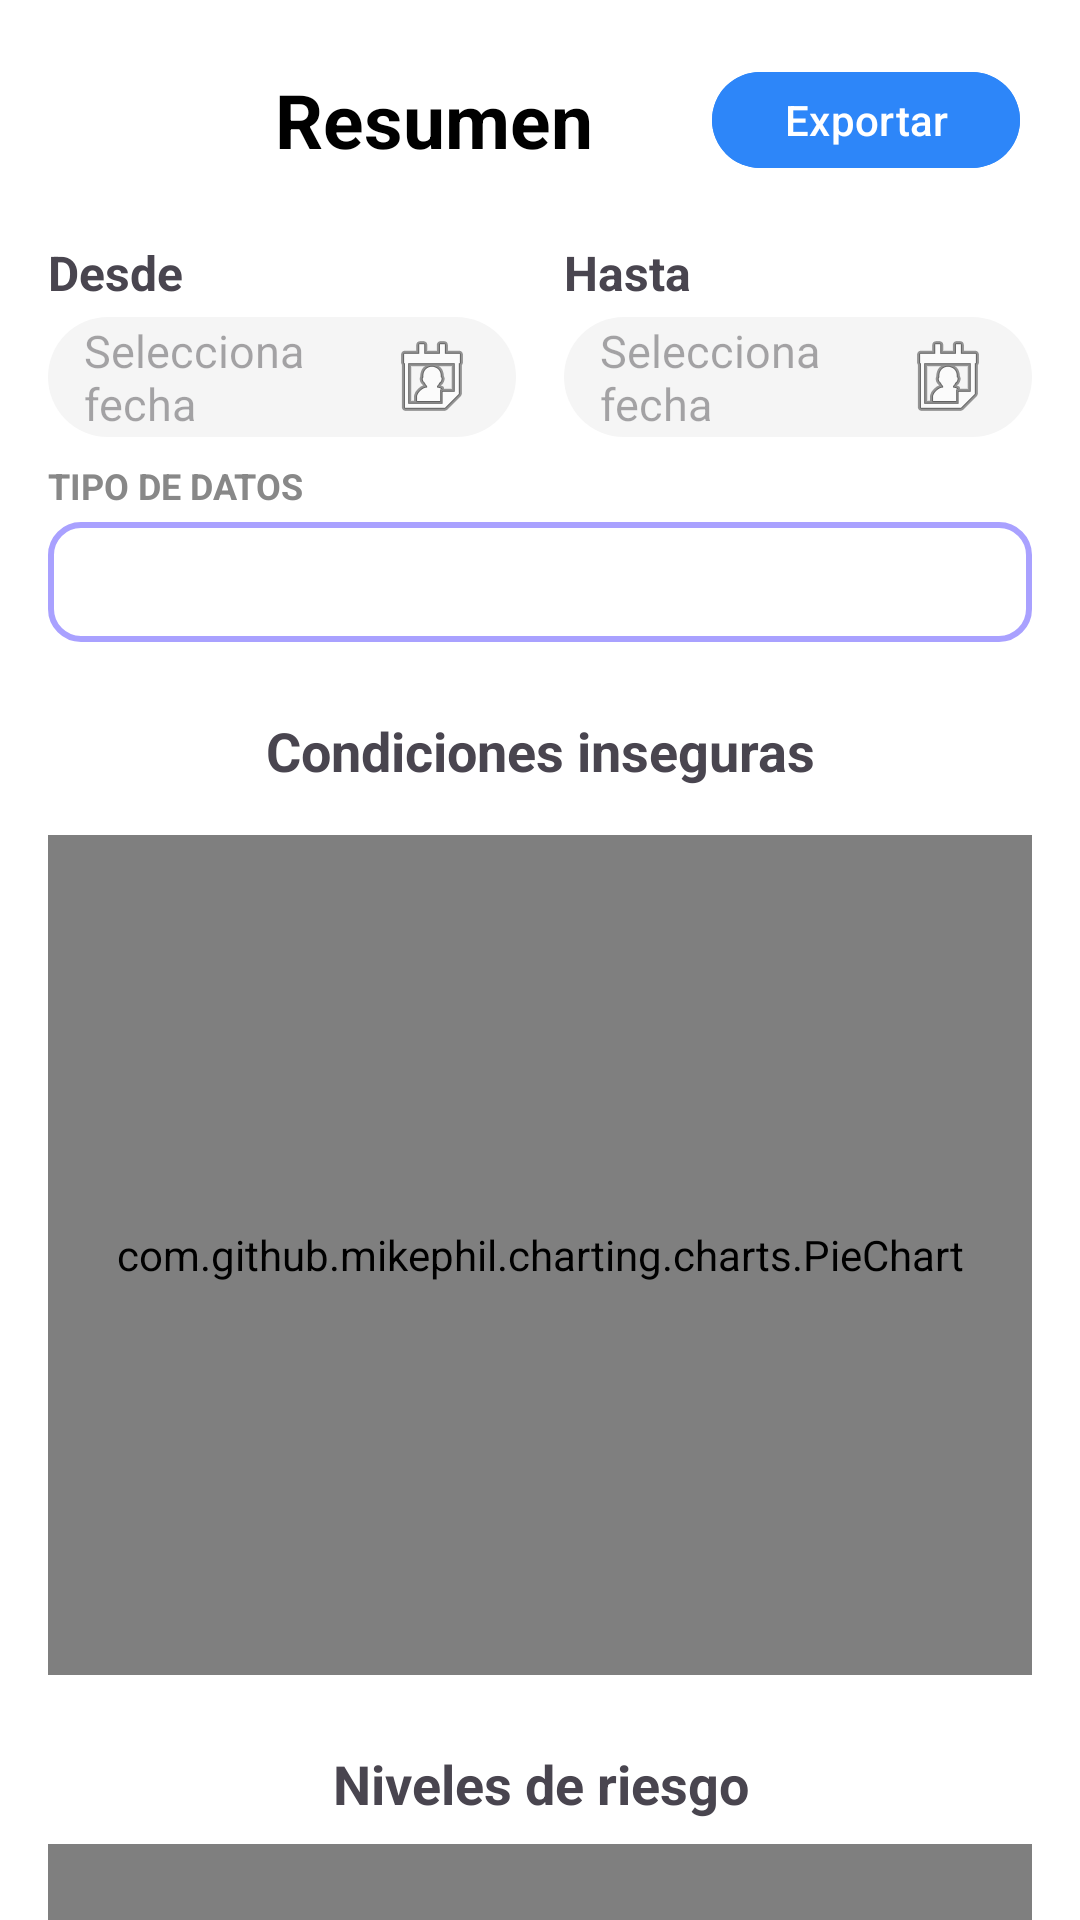

Here is an Android app screen rendered from its layout file. Give the layout XML and the strings, colors and styles it references.
<!-- AndroidManifest.xml: application theme Theme.Reportes -->
<!-- res/layout/activity_resumen.xml -->
<?xml version="1.0" encoding="utf-8"?>
<androidx.constraintlayout.widget.ConstraintLayout xmlns:android="http://schemas.android.com/apk/res/android"
        xmlns:tools="http://schemas.android.com/tools"
        xmlns:app="http://schemas.android.com/apk/res-auto"
        android:id="@+id/main"
        android:layout_width="match_parent"
        android:layout_height="match_parent"
        android:background="@color/white"
        tools:context=".ui.administrador.ResumenActivity">

    
    <LinearLayout
            android:id="@+id/headerLayout"
            android:orientation="horizontal"
            android:layout_width="match_parent"
            android:layout_height="wrap_content"
            android:gravity="center_vertical"
            android:padding="16dp"
            app:layout_constraintTop_toTopOf="parent"
            app:layout_constraintStart_toStartOf="parent"
            app:layout_constraintEnd_toEndOf="parent">

        <ImageButton
                android:id="@+id/btnBack"
                android:layout_width="48dp"
                android:layout_height="48dp"
                android:background="?attr/selectableItemBackgroundBorderless"
                android:src="@drawable/outline_arrow_back_24"
                android:contentDescription="Regresar"
                android:padding="8dp"
                android:layout_marginStart="-12dp"/>

        <TextView
                android:layout_width="0dp"
                android:layout_height="40dp"
                android:layout_weight="1"
                android:text="Resumen"
                android:textStyle="bold"
                android:textSize="25sp"
                android:gravity="center"
                android:textColor="@color/textBlack"/>

        <com.google.android.material.button.MaterialButton
                android:id="@+id/btnExportar"
                android:layout_width="wrap_content"
                android:layout_height="40dp"
                android:text="Exportar"
                android:textAllCaps="false"
                android:textColor="#FFFFFF"
                app:cornerRadius="16dp"
                android:backgroundTint="@color/colorAccent"
                android:layout_marginEnd="4dp"/>
    </LinearLayout>

    
    <androidx.core.widget.NestedScrollView
            android:layout_width="match_parent"
            android:layout_height="0dp"
            android:fillViewport="true"
            app:layout_constraintTop_toBottomOf="@id/headerLayout"
            app:layout_constraintBottom_toBottomOf="parent"
            app:layout_constraintStart_toStartOf="parent"
            app:layout_constraintEnd_toEndOf="parent">

        <LinearLayout
                android:orientation="vertical"
                android:paddingStart="16dp"
                android:paddingEnd="16dp"
                android:layout_width="match_parent"
                android:layout_height="wrap_content">

            
            <LinearLayout
                    android:orientation="horizontal"
                    android:layout_width="match_parent"
                    android:layout_height="wrap_content"
                    android:gravity="center"
                    android:layout_marginBottom="8dp">

                
                <LinearLayout
                        android:orientation="vertical"
                        android:layout_width="0dp"
                        android:layout_height="wrap_content"
                        android:layout_weight="1"
                        android:paddingEnd="8dp">

                    <TextView
                            android:text="Desde"
                            android:textStyle="bold"
                            android:textSize="16sp"
                            android:layout_width="wrap_content"
                            android:layout_height="wrap_content"
                            android:layout_marginBottom="4dp"/>

                    <EditText
                            android:id="@+id/etFechaDesde"
                            android:layout_width="match_parent"
                            android:layout_height="40dp"
                            android:hint="Selecciona fecha"
                            android:background="@drawable/edittext_background"
                            android:paddingStart="12dp"
                            android:paddingEnd="12dp"
                            android:textSize="15sp"
                            android:focusable="false"
                            android:clickable="true"
                            android:drawableEnd="@android:drawable/ic_menu_my_calendar"
                            android:drawablePadding="8dp"/>
                </LinearLayout>

                
                <LinearLayout
                        android:orientation="vertical"
                        android:layout_width="0dp"
                        android:layout_height="wrap_content"
                        android:layout_weight="1"
                        android:paddingStart="8dp">

                    <TextView
                            android:text="Hasta"
                            android:textStyle="bold"
                            android:textSize="16sp"
                            android:layout_width="wrap_content"
                            android:layout_height="wrap_content"
                            android:layout_marginBottom="4dp"/>

                    <EditText
                            android:id="@+id/etFechaHasta"
                            android:layout_width="match_parent"
                            android:layout_height="40dp"
                            android:hint="Selecciona fecha"
                            android:background="@drawable/edittext_background"
                            android:paddingStart="12dp"
                            android:paddingEnd="12dp"
                            android:textSize="15sp"
                            android:focusable="false"
                            android:clickable="true"
                            android:drawableEnd="@android:drawable/ic_menu_my_calendar"
                            android:drawablePadding="8dp"/>
                </LinearLayout>
            </LinearLayout>

            
            <TextView
                    android:layout_width="wrap_content"
                    android:layout_height="wrap_content"
                    android:text="TIPO DE DATOS"
                    android:textStyle="bold"
                    android:textSize="12sp"
                    android:textColor="#888"
                    android:layout_marginBottom="4dp" />

            
            <Spinner
                    android:id="@+id/spinner_tipo"
                    android:layout_width="match_parent"
                    android:layout_height="40dp"
                    android:background="@drawable/spinner_bg"
                    android:layout_marginBottom="24dp" />

            
            <TextView
                    android:id="@+id/tvTituloGrafico"
                    android:layout_width="match_parent"
                    android:layout_height="wrap_content"
                    android:text="Condiciones inseguras"
                    android:textStyle="bold"
                    android:textSize="18sp"
                    android:gravity="center"
                    android:layout_marginBottom="16dp"/> 

            
            <com.github.mikephil.charting.charts.PieChart
                    android:id="@+id/pieChart"
                    android:layout_width="match_parent"         
                    android:layout_height="280dp"
                    android:layout_gravity="center_horizontal"
                    android:layout_marginBottom="24dp"/>
                    
            
            <TextView
                    android:id="@+id/tvTituloGraficoBarras"
                    android:layout_width="match_parent"
                    android:layout_height="wrap_content"
                    android:text="Niveles de riesgo"
                    android:textStyle="bold"
                    android:textSize="18sp"
                    android:gravity="center"
                    android:layout_marginBottom="8dp"/> 
                    
            
            <com.github.mikephil.charting.charts.BarChart
                    android:id="@+id/barChart"
                    android:layout_width="match_parent"
                    android:layout_height="250dp"
                    android:layout_gravity="center_horizontal"
                    android:layout_marginBottom="0dp"/>
        </LinearLayout>
    </androidx.core.widget.NestedScrollView>

</androidx.constraintlayout.widget.ConstraintLayout>
<!-- resources referenced by this layout -->
<resources>
  <color name="colorAccent">#2D86F9</color>
  <color name="textBlack">#000000</color>
  <color name="white">#FFFFFF</color>
  <!-- drawable edittext_background (drawable) -->
  <?xml version="1.0" encoding="utf-8"?>
  <shape xmlns:android="http://schemas.android.com/apk/res/android">
      <solid android:color="@color/grayLight"/>
      <corners android:radius="24dp"/>
  </shape>
  <!-- drawable spinner_bg (drawable) -->
  <?xml version="1.0" encoding="utf-8"?>
  <shape xmlns:android="http://schemas.android.com/apk/res/android"
          android:shape="rectangle">
      <solid android:color="#FFFFFF"/>
      <corners android:radius="10dp"/>
      <stroke android:width="2dp" android:color="#A9A1FF"/>
  </shape>
  <style name="Theme.Reportes" parent="Base.Theme.Reportes" />
  <color name="grayLight">#F5F5F5</color>
  <style name="Base.Theme.Reportes" parent="Theme.Material3.DayNight.NoActionBar">
          
          <item name="colorPrimary">@color/colorAccent</item>
      </style>
</resources>
